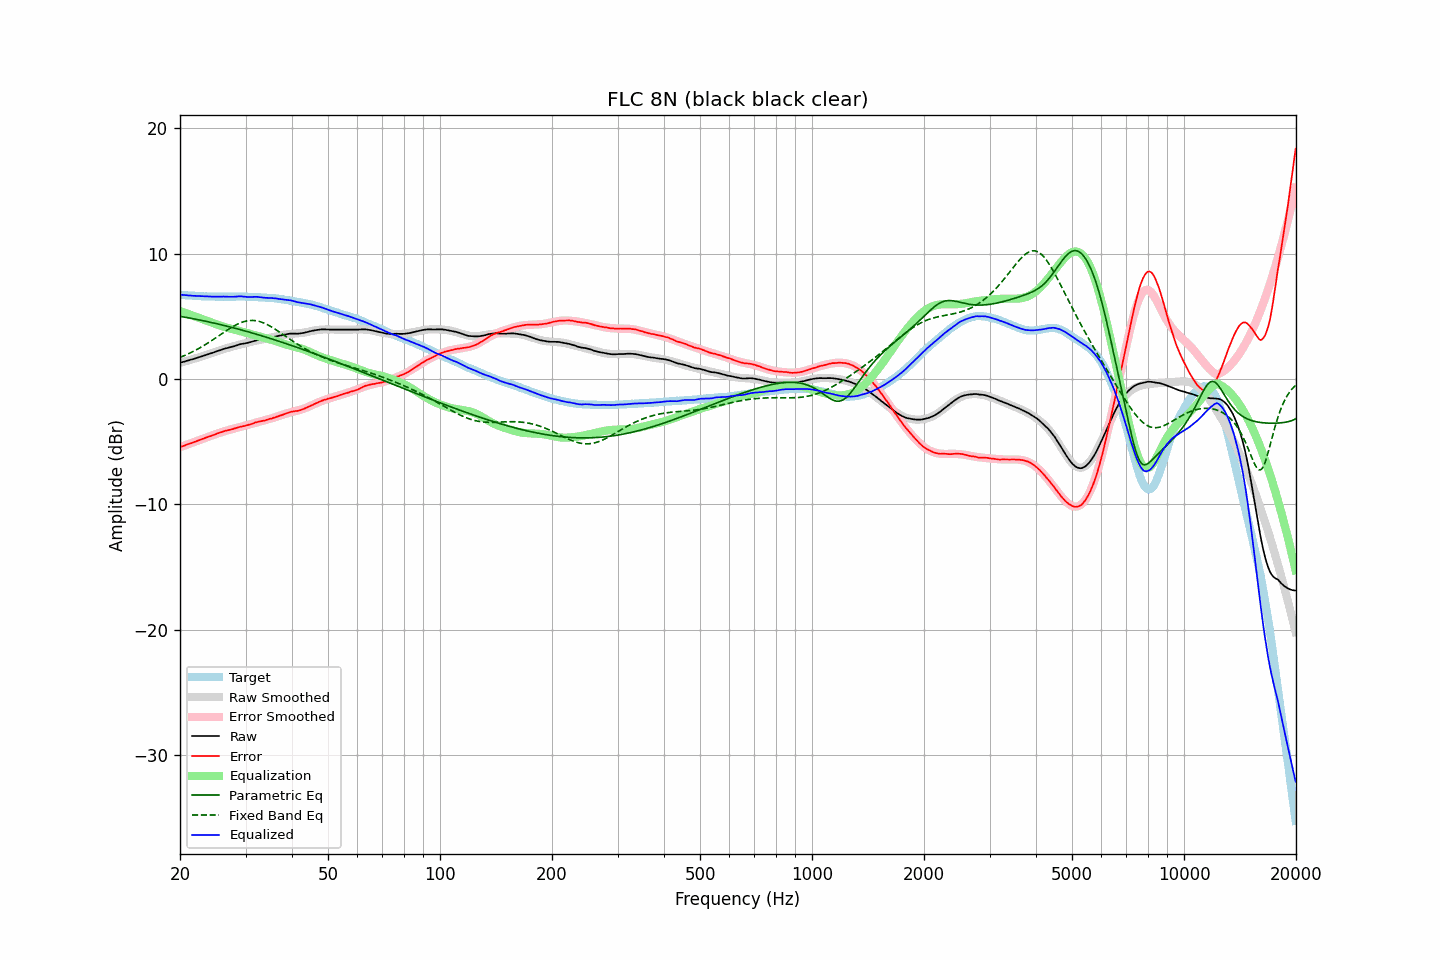

The table this chart was drawn from, first rows:
frequency, raw, error, smoothed, error_smoothed, equalization, parametric_eq, fixed_band_eq, equalized_raw, equalized_smoothed, target
20.00, 1.30, -5.44, 1.30, -5.44, 5.44, 5.01, 1.73, 6.73, 6.74, 6.73
20.20, 1.34, -5.39, 1.34, -5.39, 5.39, 4.98, 1.78, 6.72, 6.72, 6.72
20.40, 1.37, -5.34, 1.37, -5.34, 5.34, 4.96, 1.84, 6.71, 6.71, 6.71
20.61, 1.41, -5.30, 1.41, -5.29, 5.29, 4.94, 1.89, 6.70, 6.70, 6.70
20.81, 1.45, -5.24, 1.44, -5.25, 5.25, 4.92, 1.95, 6.69, 6.69, 6.68
21.02, 1.48, -5.20, 1.48, -5.20, 5.20, 4.89, 2.01, 6.68, 6.68, 6.67
21.23, 1.52, -5.15, 1.51, -5.15, 5.15, 4.87, 2.07, 6.67, 6.67, 6.66
21.44, 1.56, -5.11, 1.55, -5.11, 5.11, 4.85, 2.13, 6.66, 6.66, 6.67
21.66, 1.59, -5.07, 1.59, -5.06, 5.06, 4.82, 2.19, 6.64, 6.65, 6.65
21.87, 1.63, -5.02, 1.63, -5.01, 5.01, 4.80, 2.26, 6.64, 6.64, 6.65
22.09, 1.67, -4.96, 1.67, -4.96, 4.96, 4.77, 2.33, 6.63, 6.63, 6.63
22.31, 1.71, -4.91, 1.71, -4.92, 4.92, 4.75, 2.39, 6.63, 6.63, 6.62
22.54, 1.75, -4.87, 1.75, -4.87, 4.87, 4.72, 2.47, 6.62, 6.62, 6.61
22.76, 1.79, -4.83, 1.79, -4.83, 4.83, 4.69, 2.54, 6.61, 6.61, 6.61
22.99, 1.83, -4.78, 1.83, -4.78, 4.78, 4.67, 2.61, 6.61, 6.61, 6.60
23.22, 1.87, -4.73, 1.87, -4.73, 4.73, 4.64, 2.69, 6.60, 6.60, 6.59
23.45, 1.92, -4.69, 1.91, -4.68, 4.68, 4.61, 2.77, 6.60, 6.60, 6.60
23.69, 1.96, -4.64, 1.96, -4.64, 4.64, 4.59, 2.85, 6.59, 6.59, 6.59
23.92, 2.00, -4.59, 2.00, -4.59, 4.59, 4.56, 2.93, 6.59, 6.59, 6.58
24.16, 2.04, -4.55, 2.04, -4.54, 4.54, 4.53, 3.01, 6.58, 6.59, 6.59
24.40, 2.09, -4.50, 2.09, -4.49, 4.49, 4.50, 3.10, 6.58, 6.58, 6.59
24.65, 2.13, -4.46, 2.13, -4.45, 4.45, 4.47, 3.18, 6.57, 6.58, 6.58
24.89, 2.18, -4.40, 2.18, -4.40, 4.40, 4.44, 3.27, 6.58, 6.58, 6.58
25.14, 2.23, -4.34, 2.22, -4.36, 4.36, 4.41, 3.35, 6.58, 6.58, 6.57
25.39, 2.27, -4.30, 2.26, -4.31, 4.31, 4.38, 3.44, 6.58, 6.58, 6.57
25.65, 2.31, -4.27, 2.30, -4.27, 4.27, 4.35, 3.53, 6.58, 6.58, 6.57
25.91, 2.35, -4.23, 2.34, -4.23, 4.23, 4.32, 3.62, 6.58, 6.57, 6.57
26.16, 2.40, -4.18, 2.38, -4.19, 4.19, 4.29, 3.70, 6.59, 6.57, 6.58
26.43, 2.44, -4.14, 2.42, -4.15, 4.15, 4.26, 3.79, 6.59, 6.57, 6.57
26.69, 2.47, -4.11, 2.46, -4.11, 4.11, 4.23, 3.87, 6.58, 6.57, 6.57
26.96, 2.50, -4.08, 2.50, -4.07, 4.07, 4.20, 3.96, 6.57, 6.57, 6.57
27.23, 2.54, -4.04, 2.54, -4.03, 4.03, 4.16, 4.04, 6.57, 6.58, 6.57
27.50, 2.57, -4.01, 2.58, -4.00, 4.00, 4.13, 4.12, 6.57, 6.58, 6.57
27.77, 2.60, -3.98, 2.61, -3.97, 3.97, 4.10, 4.19, 6.56, 6.58, 6.58
28.05, 2.64, -3.94, 2.65, -3.93, 3.93, 4.06, 4.27, 6.57, 6.58, 6.57
28.33, 2.68, -3.91, 2.68, -3.90, 3.90, 4.03, 4.33, 6.58, 6.58, 6.58
28.62, 2.73, -3.86, 2.71, -3.87, 3.87, 4.00, 4.40, 6.60, 6.58, 6.58
28.90, 2.77, -3.83, 2.74, -3.84, 3.84, 3.96, 4.46, 6.61, 6.58, 6.59
29.19, 2.80, -3.80, 2.78, -3.81, 3.81, 3.93, 4.51, 6.60, 6.58, 6.59
29.48, 2.82, -3.77, 2.81, -3.77, 3.77, 3.89, 4.55, 6.59, 6.58, 6.58
29.78, 2.84, -3.75, 2.84, -3.73, 3.73, 3.86, 4.59, 6.57, 6.58, 6.58
30.08, 2.87, -3.72, 2.88, -3.70, 3.70, 3.82, 4.63, 6.56, 6.58, 6.58
30.38, 2.89, -3.68, 2.91, -3.66, 3.66, 3.79, 4.65, 6.55, 6.57, 6.56
30.68, 2.93, -3.64, 2.94, -3.63, 3.63, 3.75, 4.67, 6.55, 6.57, 6.56
30.99, 2.96, -3.61, 2.97, -3.59, 3.59, 3.71, 4.68, 6.55, 6.56, 6.56
31.30, 3.00, -3.57, 3.00, -3.56, 3.56, 3.68, 4.68, 6.55, 6.56, 6.56
31.61, 3.04, -3.52, 3.03, -3.52, 3.52, 3.64, 4.67, 6.56, 6.55, 6.55
31.93, 3.08, -3.46, 3.06, -3.49, 3.49, 3.60, 4.66, 6.56, 6.54, 6.53
32.24, 3.11, -3.43, 3.08, -3.45, 3.45, 3.56, 4.64, 6.56, 6.54, 6.54
32.57, 3.13, -3.40, 3.11, -3.42, 3.42, 3.52, 4.61, 6.54, 6.53, 6.52
32.89, 3.15, -3.38, 3.14, -3.38, 3.38, 3.49, 4.57, 6.53, 6.52, 6.52
33.22, 3.17, -3.35, 3.17, -3.35, 3.35, 3.45, 4.53, 6.51, 6.52, 6.51
33.55, 3.19, -3.33, 3.20, -3.31, 3.31, 3.41, 4.48, 6.50, 6.51, 6.51
33.89, 3.21, -3.30, 3.22, -3.28, 3.28, 3.37, 4.43, 6.48, 6.50, 6.50
34.23, 3.24, -3.25, 3.25, -3.24, 3.24, 3.33, 4.36, 6.48, 6.49, 6.48
34.57, 3.27, -3.22, 3.27, -3.21, 3.21, 3.29, 4.30, 6.48, 6.48, 6.48
34.92, 3.30, -3.17, 3.30, -3.17, 3.17, 3.25, 4.23, 6.47, 6.47, 6.46
35.27, 3.33, -3.16, 3.33, -3.14, 3.14, 3.21, 4.15, 6.46, 6.46, 6.48
35.62, 3.36, -3.10, 3.35, -3.10, 3.10, 3.17, 4.07, 6.46, 6.45, 6.45
35.97, 3.39, -3.06, 3.38, -3.06, 3.06, 3.12, 3.99, 6.44, 6.44, 6.45
... 635 more rows
